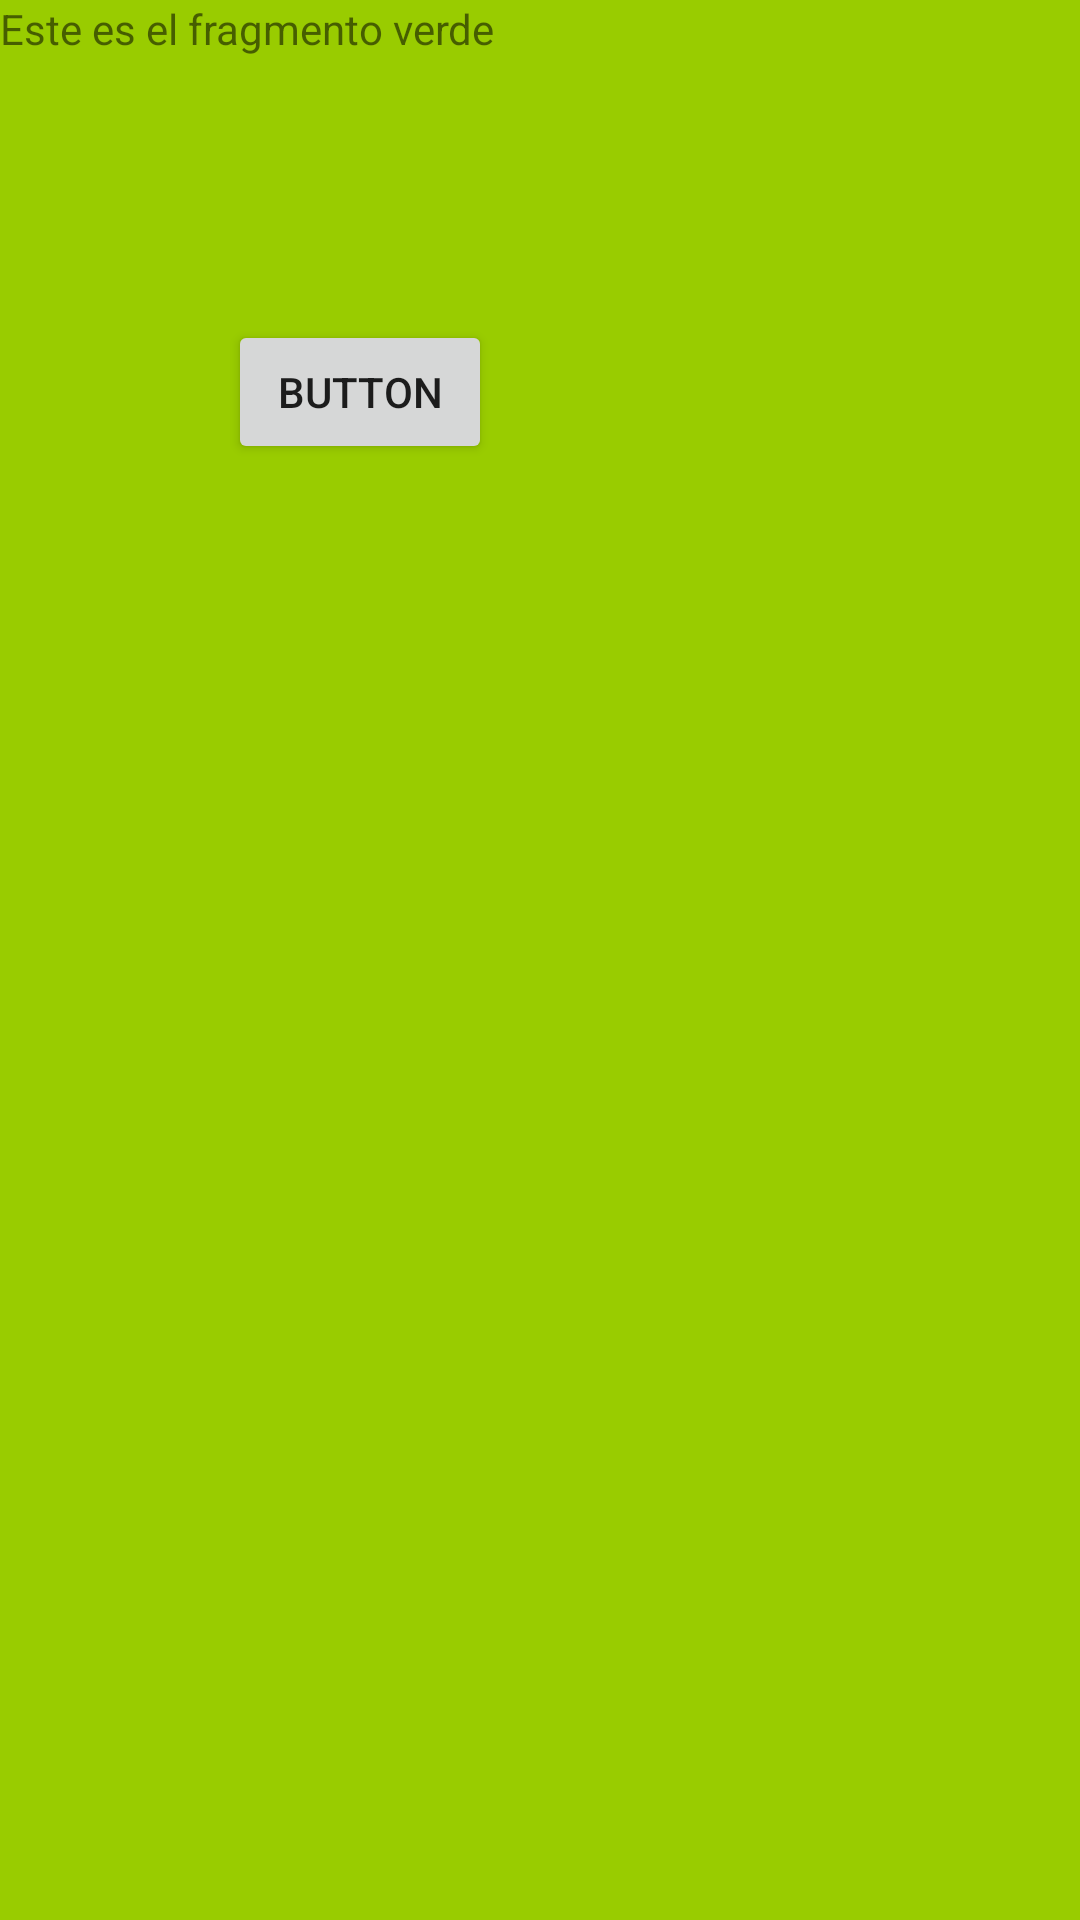

Write the Android layout XML for this screen, with the resource values it uses.
<!-- AndroidManifest.xml: application theme Theme.Fragmentosestaticos -->
<!-- res/layout/fragment_green.xml -->
<?xml version="1.0" encoding="utf-8"?>
<androidx.constraintlayout.widget.ConstraintLayout xmlns:android="http://schemas.android.com/apk/res/android"
    xmlns:app="http://schemas.android.com/apk/res-auto"
    xmlns:tools="http://schemas.android.com/tools"
    android:layout_width="match_parent"
    android:layout_height="match_parent"
    android:background="@android:color/holo_green_light"
    tools:context=".fragment_green">

    
    <TextView
        android:layout_width="match_parent"
        android:layout_height="match_parent"
        android:text="@string/green" />

    <Button
        android:id="@+id/button2"
        android:layout_width="wrap_content"
        android:layout_height="wrap_content"
        android:text="Button"
        app:layout_constraintBottom_toBottomOf="parent"
        app:layout_constraintEnd_toEndOf="parent"
        app:layout_constraintHorizontal_bias="0.279"
        app:layout_constraintStart_toStartOf="parent"
        app:layout_constraintTop_toTopOf="parent"
        app:layout_constraintVertical_bias="0.18" />

</androidx.constraintlayout.widget.ConstraintLayout>
<!-- resources referenced by this layout -->
<resources>
  <string name="green">Este es el fragmento verde</string>
  <style name="Theme.Fragmentosestaticos" parent="Theme.MaterialComponents.DayNight.DarkActionBar">
          
          <item name="colorPrimary">@color/purple_500</item>
          <item name="colorPrimaryVariant">@color/purple_700</item>
          <item name="colorOnPrimary">@color/white</item>
          
          <item name="colorSecondary">@color/teal_200</item>
          <item name="colorSecondaryVariant">@color/teal_700</item>
          <item name="colorOnSecondary">@color/black</item>
          
          <item name="android:statusBarColor" tools:targetApi="l">?attr/colorPrimaryVariant</item>
          
      </style>
  <!-- not gathered from this repository: default colours our renderer supplied (Android Studio template values) -->
  <color name="purple_500">#FF6200EE</color>
  <color name="purple_700">#FF3700B3</color>
  <color name="teal_200">#FF03DAC5</color>
  <color name="teal_700">#FF018786</color>
  <color name="black">#FF000000</color>
  <color name="white">#FFFFFFFF</color>
</resources>
